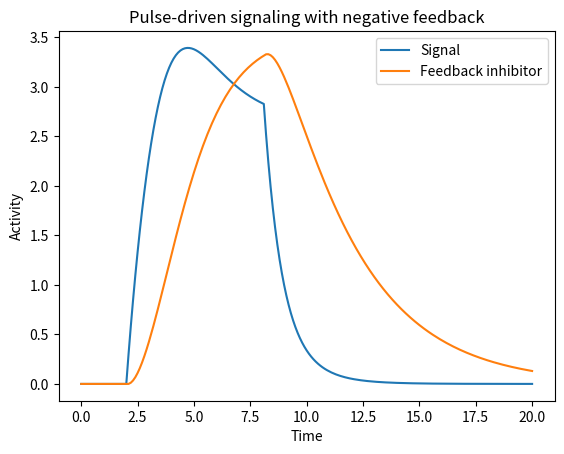

This figure's Python source:
import numpy as np
import matplotlib.pyplot as plt

times = np.arange(0, 20.1, 0.1)
S = np.zeros_like(times)
F = np.zeros_like(times)

alpha = 3.0
beta = 0.6
gamma = 0.15
delta = 0.4
epsilon = 0.3

input_signal = np.where((times >= 2) & (times <= 8), 1.0, 0.0)

for i in range(1, len(times)):
    dt = times[i] - times[i - 1]

    dS = alpha * input_signal[i - 1] - beta * S[i - 1] - gamma * F[i - 1] * S[i - 1]
    dF = delta * S[i - 1] - epsilon * F[i - 1]

    S[i] = max(S[i - 1] + dS * dt, 0)
    F[i] = max(F[i - 1] + dF * dt, 0)

plt.plot(times, S, label="Signal")
plt.plot(times, F, label="Feedback inhibitor")
plt.xlabel("Time")
plt.ylabel("Activity")
plt.title("Pulse-driven signaling with negative feedback")
plt.legend()
plt.show()
